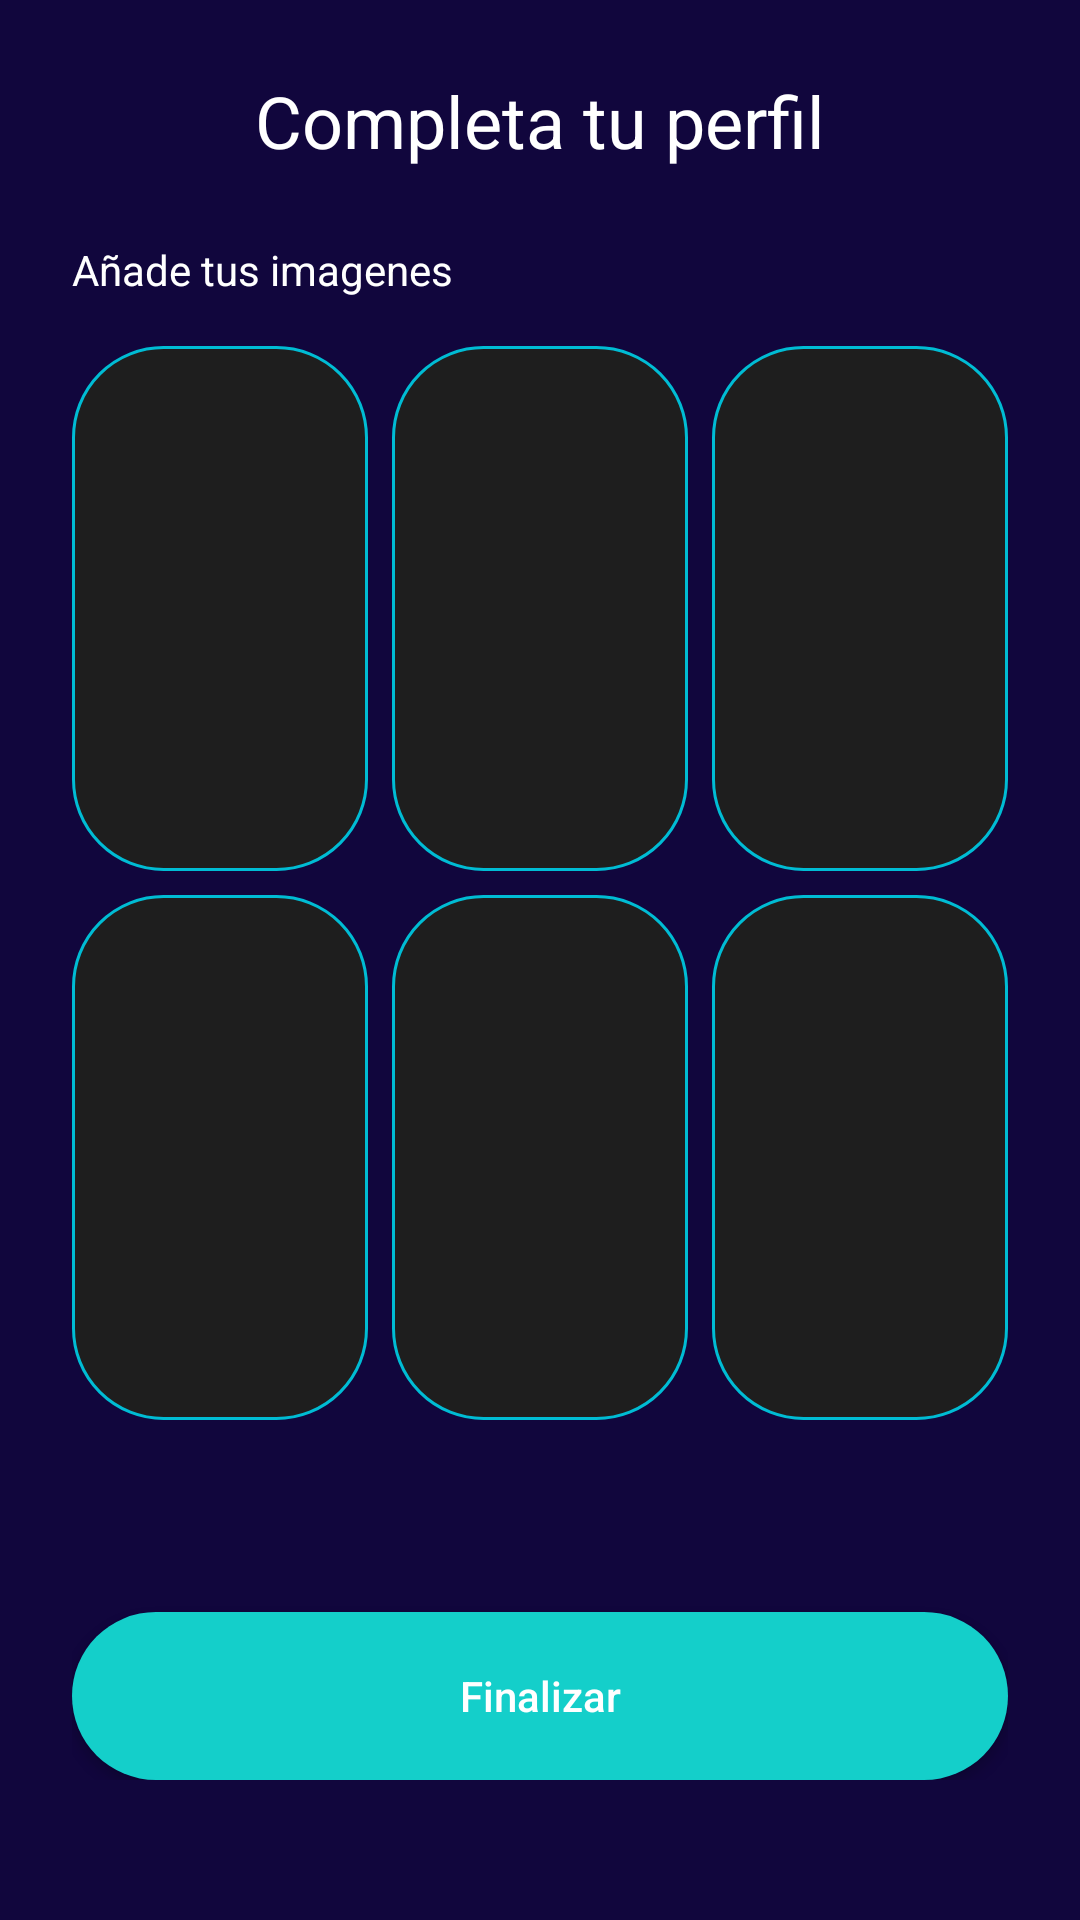

Reconstruct the res/layout file that produces this screen, plus the resources it refers to.
<!-- AndroidManifest.xml: application theme Theme.LoveLink -->
<!-- res/layout/activity_profile_setup_2.xml -->
<ScrollView xmlns:android="http://schemas.android.com/apk/res/android"
    android:layout_width="match_parent"
    android:layout_height="match_parent"
    android:padding="24dp"
    android:background="@color/dark_blue_900">

    <LinearLayout
        android:layout_width="match_parent"
        android:layout_height="wrap_content"
        android:orientation="vertical"
        android:gravity="center_horizontal">

        <TextView
            android:layout_width="wrap_content"
            android:layout_height="wrap_content"
            android:text="Completa tu perfil"
            android:textSize="24sp"
            android:textColor="@android:color/white"
            android:layout_marginBottom="24dp" />

        <TextView
            android:layout_width="match_parent"
            android:layout_height="wrap_content"
            android:text="Añade tus imagenes"
            android:textColor="@android:color/white"
            android:layout_marginBottom="16dp" />


        
        <LinearLayout
            android:id="@+id/imageContainer"
            android:layout_width="match_parent"
            android:layout_height="wrap_content"
            android:orientation="vertical"
            android:gravity="center"
            android:layout_marginBottom="24dp">

            <LinearLayout
                android:layout_width="match_parent"
                android:layout_height="wrap_content"
                android:orientation="horizontal"
                android:weightSum="3"
                android:layout_marginBottom="8dp">

                <ImageView
                    android:id="@+id/imageSlot1"
                    android:layout_width="0dp"
                    android:layout_height="175dp"
                    android:layout_marginEnd="8dp"
                    android:layout_weight="1"
                    android:background="@drawable/rounded_edittext"
                    android:clickable="true"
                    android:focusable="true"
                    android:padding="12dp"
                    android:scaleType="centerCrop"
                    android:src="@drawable/fotos" />

                <ImageView
                    android:id="@+id/imageSlot2"
                    android:layout_width="0dp"
                    android:layout_weight="1"
                    android:layout_height="175dp"
                    android:background="@drawable/rounded_edittext"
                    android:scaleType="centerCrop"
                    android:src="@drawable/fotos"
                    android:padding="12dp"
                    android:clickable="true"
                    android:focusable="true"
                    android:layout_marginEnd="8dp" />

                <ImageView
                    android:id="@+id/imageSlot3"
                    android:layout_width="0dp"
                    android:layout_weight="1"
                    android:layout_height="175dp"
                    android:background="@drawable/rounded_edittext"
                    android:scaleType="centerCrop"
                    android:src="@drawable/fotos"
                    android:padding="12dp"
                    android:clickable="true"
                    android:focusable="true" />
            </LinearLayout>

            <LinearLayout
                android:layout_width="match_parent"
                android:layout_height="wrap_content"
                android:orientation="horizontal"
                android:weightSum="3">

                <ImageView
                    android:id="@+id/imageSlot4"
                    android:layout_width="0dp"
                    android:layout_weight="1"
                    android:layout_height="175dp"
                    android:background="@drawable/rounded_edittext"
                    android:scaleType="centerCrop"
                    android:src="@drawable/fotos"
                    android:padding="12dp"
                    android:clickable="true"
                    android:focusable="true"
                    android:layout_marginEnd="8dp" />

                <ImageView
                    android:id="@+id/imageSlot5"
                    android:layout_width="0dp"
                    android:layout_weight="1"
                    android:layout_height="175dp"
                    android:background="@drawable/rounded_edittext"
                    android:scaleType="centerCrop"
                    android:src="@drawable/fotos"
                    android:padding="12dp"
                    android:clickable="true"
                    android:focusable="true"
                    android:layout_marginEnd="8dp" />

                <ImageView
                    android:id="@+id/imageSlot6"
                    android:layout_width="0dp"
                    android:layout_weight="1"
                    android:layout_height="175dp"
                    android:background="@drawable/rounded_edittext"
                    android:scaleType="centerCrop"
                    android:src="@drawable/fotos"
                    android:padding="12dp"
                    android:clickable="true"
                    android:focusable="true" />
            </LinearLayout>
        </LinearLayout>

        <LinearLayout
            android:id="@+id/hobbyListContainer"
            android:layout_width="match_parent"
            android:layout_height="wrap_content"
            android:orientation="horizontal"
            android:layout_marginTop="16dp"
            android:layout_marginBottom="24dp"
            android:gravity="center" />

        
        <Button
            android:id="@+id/finishButton"
            android:layout_width="match_parent"
            android:layout_height="56dp"
            android:text="Finalizar"
            android:textAllCaps="false"
            android:textColor="@android:color/white"
            android:backgroundTint="@color/cyan_500"
            android:background="@drawable/rounded_button" />
    </LinearLayout>
</ScrollView>
<!-- resources referenced by this layout -->
<resources>
  <color name="cyan_500">#14cfca</color>
  <color name="dark_blue_900">#11063d</color>
  <!-- drawable rounded_button (drawable) -->
  <selector xmlns:android="http://schemas.android.com/apk/res/android">
      <item android:state_pressed="true">
          <shape android:shape="rectangle">
              <solid android:color="#00ACC1"/> 
              <corners android:radius="30dp" />
          </shape>
      </item>
      <item>
          <shape android:shape="rectangle">
              <solid android:color="#00BCD4"/> 
              <corners android:radius="30dp" />
          </shape>
      </item>
  </selector>
  <!-- drawable rounded_edittext (drawable) -->
  <shape xmlns:android="http://schemas.android.com/apk/res/android"
      android:shape="rectangle">
      <solid android:color="#1E1E1E"/> 
      <corners android:radius="30dp"/>
      <stroke android:width="1dp" android:color="#00BCD4"/> 
  </shape>
  <style name="Theme.LoveLink" parent="Theme.MaterialComponents.DayNight.DarkActionBar">
          <item name="colorPrimary">@color/purple_500</item>
          <item name="colorPrimaryVariant">@color/purple_500</item>
          <item name="colorOnPrimary">@color/white</item>
      </style>
  <color name="purple_500">#9b3caf</color>
  <color name="white">#FFFFFFFF</color>
</resources>
